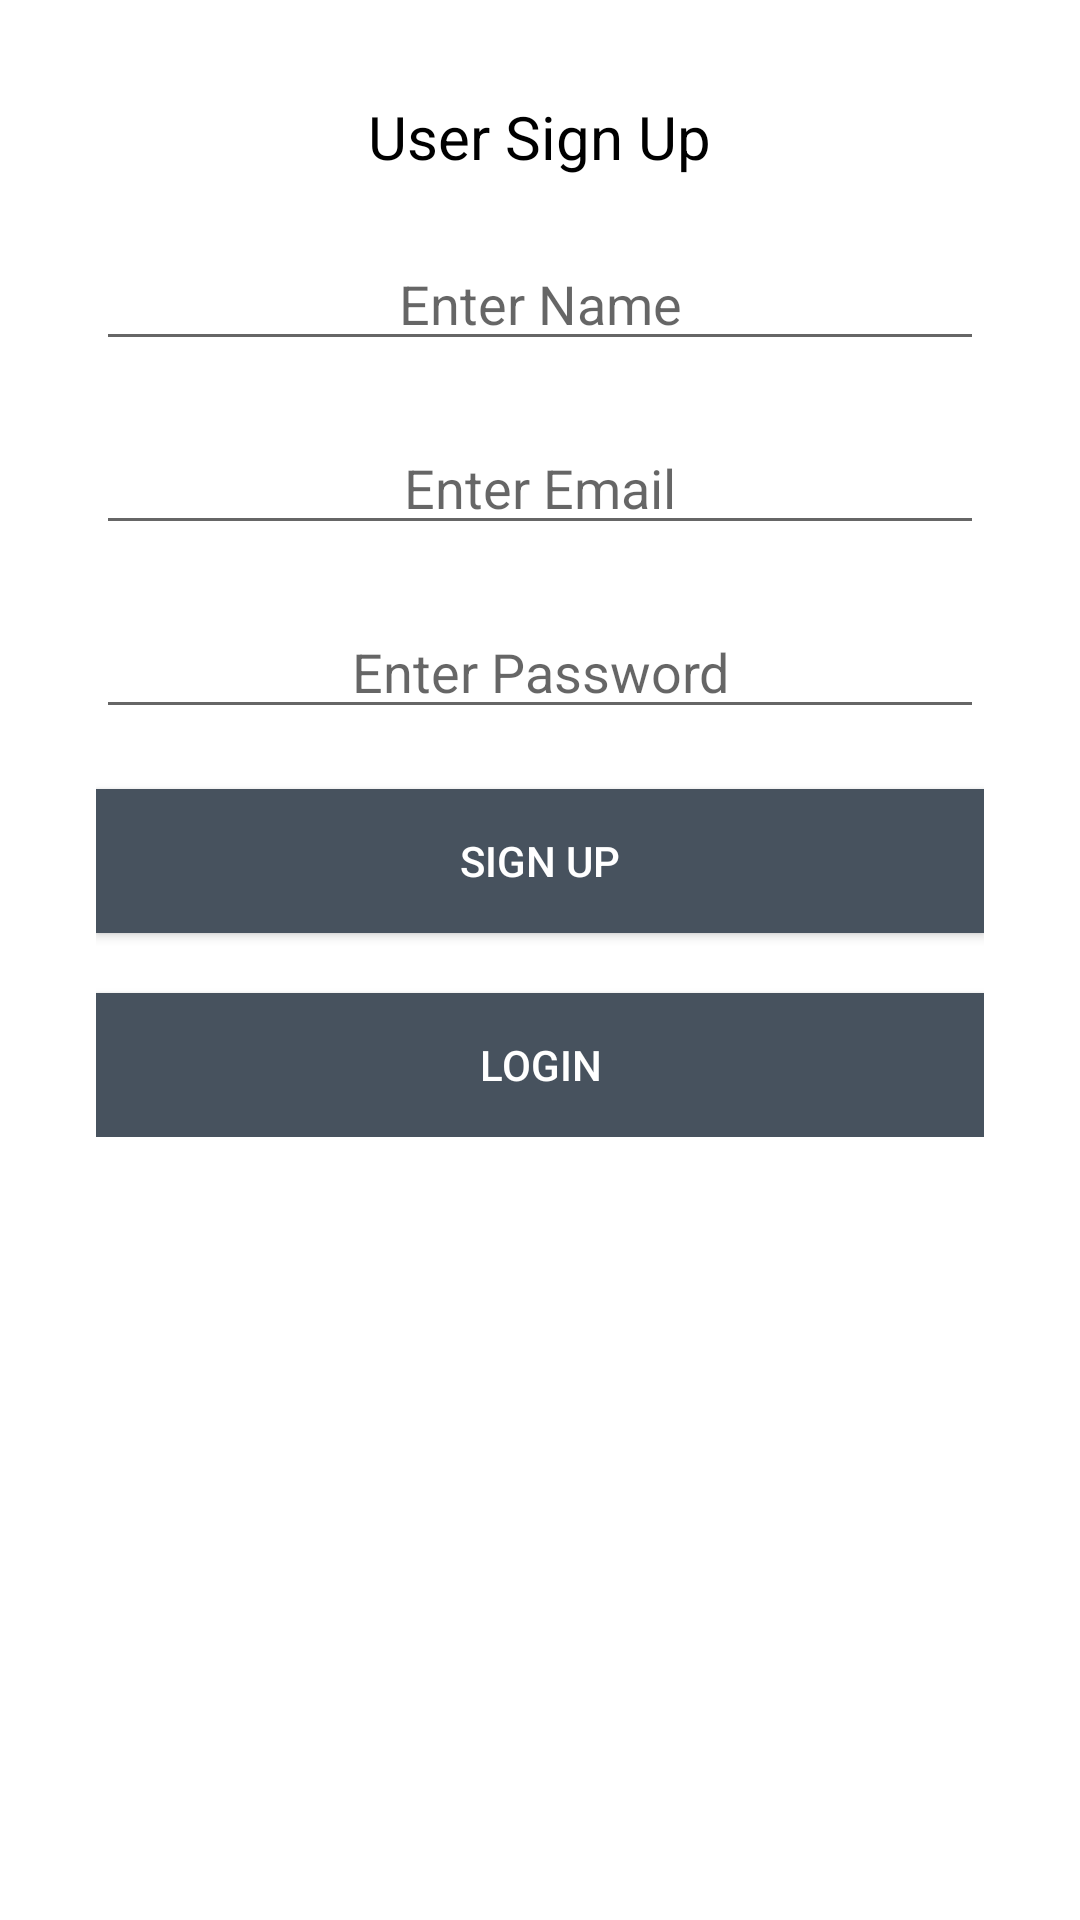

This screen was rendered from an Android layout file. Write that file and the resources it references.
<!-- AndroidManifest.xml: application theme AppTheme -->
<!-- res/layout/activity_register.xml -->
<?xml version="1.0" encoding="utf-8"?>
<ScrollView xmlns:tools="http://schemas.android.com/tools"
    xmlns:android="http://schemas.android.com/apk/res/android"
    android:layout_width="match_parent"
    android:layout_height="match_parent"
    android:paddingBottom="16dp"
    android:paddingLeft="16dp"
    android:paddingRight="16dp"
    android:paddingTop="16dp"
    android:background="@android:color/white"
    tools:context=".RegisterActivity">
>
<RelativeLayout
    xmlns:tools="http://schemas.android.com/tools"
    android:id="@+id/activity_register"
    android:layout_width="match_parent"
    android:layout_height="match_parent"
    android:paddingBottom="16dp"
    android:paddingLeft="16dp"
    android:paddingRight="16dp"
    android:paddingTop="16dp"
    android:background="@android:color/white"
    tools:context=".RegisterActivity">

    <TextView
        android:id="@+id/textView"
        android:layout_width="wrap_content"
        android:layout_height="wrap_content"
        android:layout_alignParentTop="true"
        android:layout_centerHorizontal="true"
        android:gravity="center"
        android:text="User Sign Up"
        android:textColor="#000"
        android:textSize="20dp" />

    <EditText
        android:id="@+id/editName"
        android:layout_width="fill_parent"
        android:layout_height="wrap_content"
        android:layout_below="@+id/textView"
        android:layout_centerHorizontal="true"
        android:layout_marginTop="20dp"
        android:ems="10"
        android:gravity="center"
        android:hint="Enter Name"
        android:inputType="textEmailAddress"
        android:textAlignment="center"
        android:textColor="#000" />

    <EditText
        android:layout_width="fill_parent"
        android:layout_height="wrap_content"
        android:inputType="textEmailAddress"
        android:hint="Enter Email"
        android:textColor="#000"
        android:ems="10"
        android:layout_below="@+id/editName"
        android:layout_centerHorizontal="true"
        android:layout_marginTop="20dp"
        android:id="@+id/edit_user"
        android:gravity="center"/>

    <EditText
        android:layout_width="fill_parent"
        android:layout_height="wrap_content"
        android:inputType="textPassword"
        android:hint="Enter Password"
        android:textColor="#000"
        android:ems="10"
        android:layout_below="@+id/edit_user"
        android:layout_centerHorizontal="true"
        android:layout_marginTop="20dp"
        android:id="@+id/edit_pass"
        android:gravity="center"/>

    <Button
        android:id="@+id/buttonRegister"
        android:layout_width="fill_parent"
        android:layout_height="wrap_content"
        android:layout_below="@+id/edit_pass"
        android:layout_marginTop="20dp"
        android:background="@color/colorDarkApp"
        android:text="SIGN UP"
        android:textColor="@android:color/white" />

    <Button
        android:id="@+id/buttonLoginAdmin"
        android:layout_width="fill_parent"
        android:layout_height="wrap_content"
        android:layout_below="@+id/buttonRegister"
        android:layout_marginTop="20dp"
        android:background="@color/colorDarkApp"
        android:text="LOGIN"
        android:textColor="@android:color/white" />

    <TextView
        android:id="@+id/loginadmin"
        android:layout_width="128dp"
        android:layout_height="21dp"
        android:layout_below="@+id/buttonLoginAdmin"
        android:layout_alignStart="@+id/buttonLoginAdmin"
        android:layout_alignEnd="@+id/buttonLoginAdmin"
        android:layout_alignBottom="@+id/buttonLoginAdmin"
        android:layout_marginStart="126dp"
        android:layout_marginTop="34dp"
        android:layout_marginEnd="125dp"
        android:layout_marginBottom="-55dp"
        android:onClick="loginAdmin"
        android:text="Login as Admin"
        android:textSize="18sp"
        android:textStyle="bold" />

</RelativeLayout>
</ScrollView>
<!-- resources referenced by this layout -->
<resources>
  <color name="colorDarkApp">#47525E</color>
  <style name="AppTheme" parent="Theme.AppCompat.Light.DarkActionBar">
          <item name="colorPrimary">@color/colorLightApp</item>
          <item name="colorPrimaryDark">@color/colorPrimaryApp</item>
          <item name="colorAccent">@color/colorDarkApp</item>
      </style>
  <color name="colorLightApp">#C0CCDA</color>
  <color name="colorPrimaryApp">#8190A5</color>
</resources>
